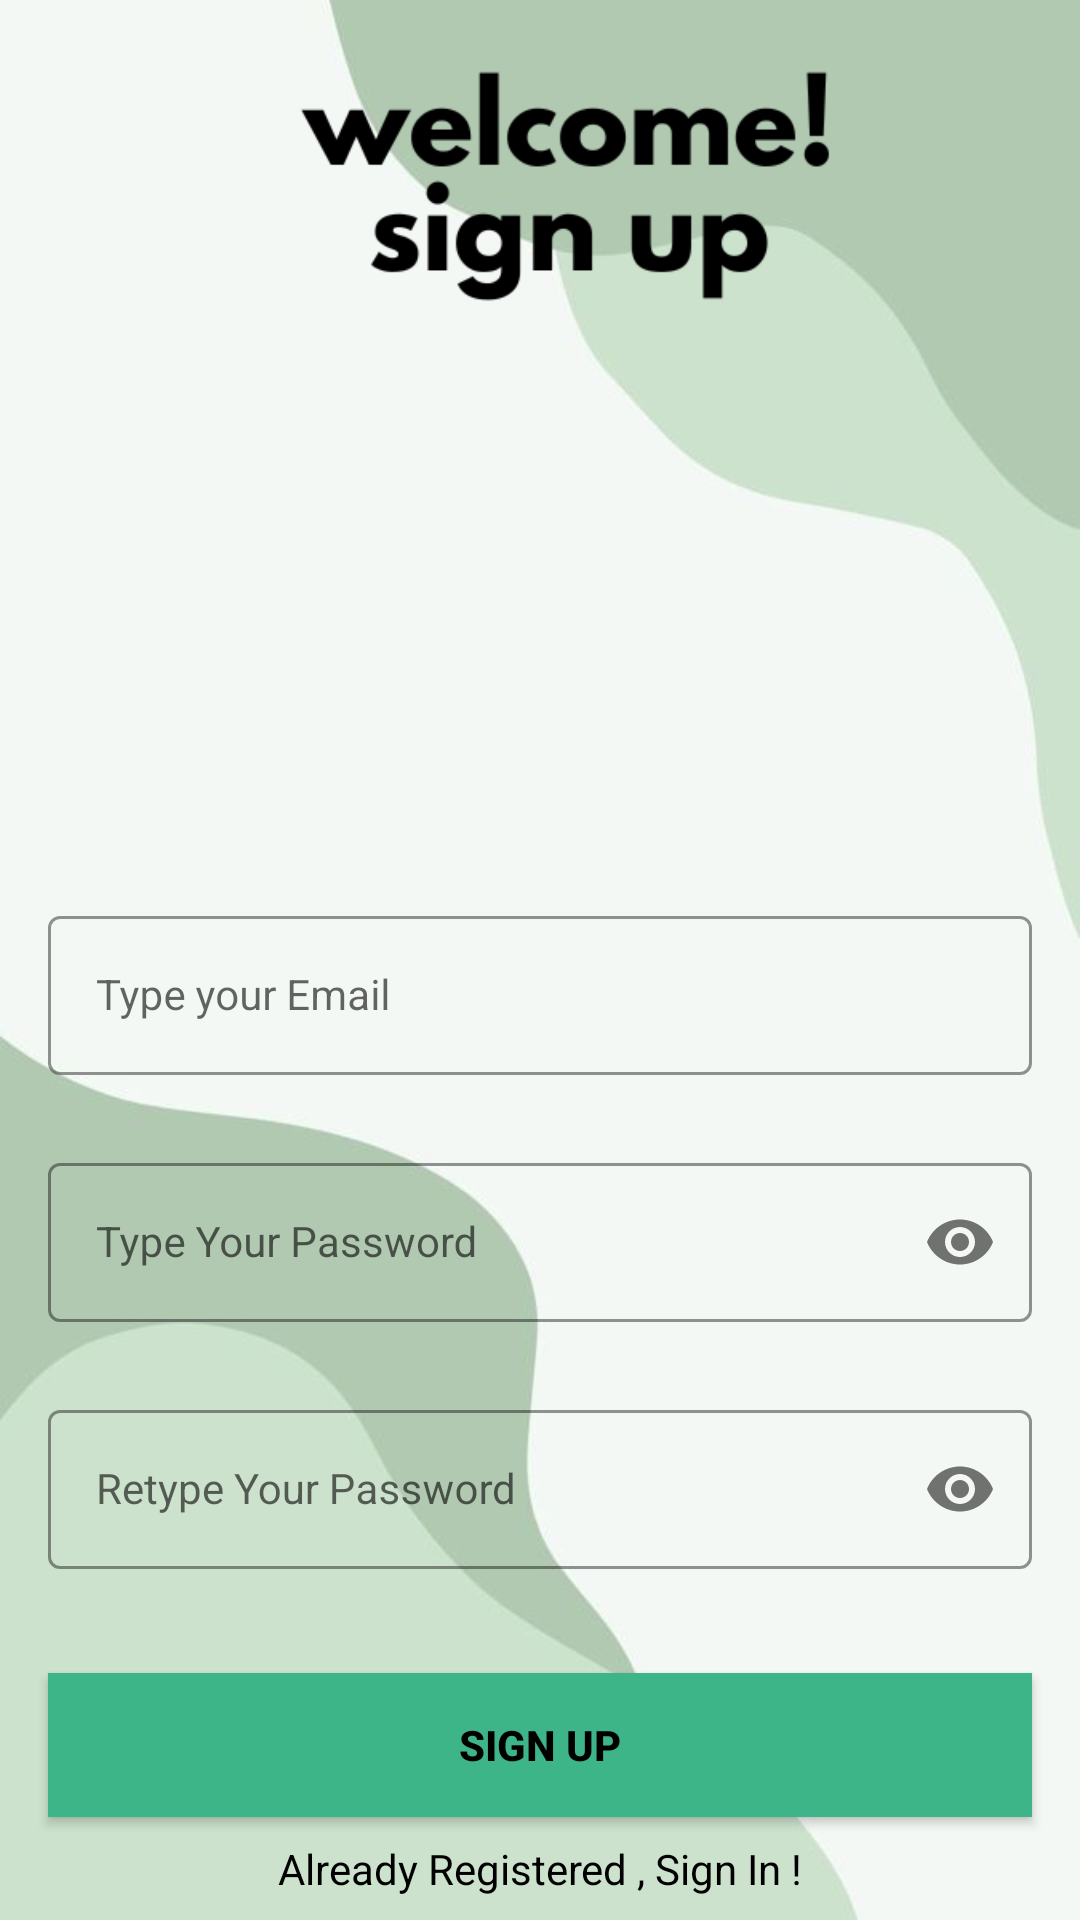

Produce the Android XML layout that renders to this screen, including the resource entries it uses.
<!-- AndroidManifest.xml: application theme Theme.Demapp -->
<!-- res/layout/activity_sign_up.xml -->
<?xml version="1.0" encoding="utf-8"?>
<androidx.constraintlayout.widget.ConstraintLayout xmlns:android="http://schemas.android.com/apk/res/android"
    xmlns:app="http://schemas.android.com/apk/res-auto"
    xmlns:tools="http://schemas.android.com/tools"
    android:layout_width="match_parent"
    android:layout_height="match_parent"
    android:background="@drawable/greenbgk"
    tools:context=".SignUpActivity">


    <com.google.android.material.textfield.TextInputLayout
        android:id="@+id/emailLayout"
        style="@style/LoginTextInputOuterFieldStyle"
        android:layout_width="match_parent"
        android:layout_height="wrap_content"
        android:layout_marginHorizontal="16dp"
        android:layout_marginTop="300dp"
        app:boxStrokeColor="@color/mint"
        app:hintTextColor="@color/mint"
        app:layout_constraintEnd_toEndOf="parent"
        app:layout_constraintHorizontal_bias="0.5"
        app:layout_constraintStart_toStartOf="parent"
        app:layout_constraintTop_toTopOf="parent">

        <com.google.android.material.textfield.TextInputEditText
            android:id="@+id/emailEt"
            style="@style/LoginTextInputInnerFieldStyle"
            android:layout_width="match_parent"
            android:layout_height="wrap_content"
            android:hint="Type your Email"
            android:inputType="textEmailAddress" />
    </com.google.android.material.textfield.TextInputLayout>

    <com.google.android.material.textfield.TextInputLayout
        android:id="@+id/passwordLayout"
        style="@style/LoginTextInputOuterFieldStyle"
        android:layout_width="match_parent"
        android:layout_height="wrap_content"
        android:layout_marginHorizontal="16dp"
        android:layout_marginTop="24dp"
        app:boxStrokeColor="@color/mint"
        app:hintTextColor="@color/mint"
        app:layout_constraintEnd_toEndOf="parent"
        app:layout_constraintHorizontal_bias="0.5"
        app:layout_constraintStart_toStartOf="parent"
        app:layout_constraintTop_toBottomOf="@id/emailLayout"
        app:passwordToggleEnabled="true">

        <com.google.android.material.textfield.TextInputEditText
            android:id="@+id/passET"
            style="@style/LoginTextInputInnerFieldStyle"
            android:layout_width="match_parent"
            android:layout_height="wrap_content"
            android:hint="Type Your Password"
            android:inputType="textPassword" />
    </com.google.android.material.textfield.TextInputLayout>

    <com.google.android.material.textfield.TextInputLayout
        android:id="@+id/confirmPasswordLayout"
        style="@style/LoginTextInputOuterFieldStyle"
        android:layout_width="match_parent"
        android:layout_height="wrap_content"
        android:layout_marginHorizontal="16dp"
        android:layout_marginTop="24dp"
        app:boxStrokeColor="@color/mint"
        app:hintTextColor="@color/mint"
        app:layout_constraintEnd_toEndOf="parent"
        app:layout_constraintHorizontal_bias="0.5"
        app:layout_constraintStart_toStartOf="parent"
        app:layout_constraintTop_toBottomOf="@id/passwordLayout"
        app:passwordToggleEnabled="true">

        <com.google.android.material.textfield.TextInputEditText
            android:id="@+id/confirmPassEt"
            style="@style/LoginTextInputInnerFieldStyle"
            android:layout_width="match_parent"
            android:layout_height="wrap_content"
            android:hint="Retype Your Password"
            android:inputType="textPassword" />
    </com.google.android.material.textfield.TextInputLayout>

    <androidx.appcompat.widget.AppCompatButton
        android:id="@+id/button"
        android:layout_width="0dp"
        android:layout_height="wrap_content"
        android:layout_marginHorizontal="16dp"
        android:background="@color/mint"
        android:text="Sign Up"
        android:textColor="@color/black"
        android:textStyle="bold"
        app:layout_constraintBottom_toBottomOf="parent"
        app:layout_constraintEnd_toEndOf="parent"
        app:layout_constraintHorizontal_bias="0.5"
        app:layout_constraintStart_toStartOf="parent"
        app:layout_constraintTop_toBottomOf="@+id/confirmPasswordLayout" />
    <TextView
        android:id="@+id/textView"
        android:layout_width="wrap_content"
        android:layout_height="wrap_content"
        android:textColor="@color/black"
        android:text="Already Registered , Sign In !"
        app:layout_constraintBottom_toBottomOf="parent"
        app:layout_constraintEnd_toEndOf="parent"
        app:layout_constraintHorizontal_bias="0.5"
        app:layout_constraintStart_toStartOf="parent"
        app:layout_constraintTop_toBottomOf="@+id/button" />
</androidx.constraintlayout.widget.ConstraintLayout>
<!-- resources referenced by this layout -->
<resources>
  <color name="black">#FF000000</color>
  <color name="mint">#3EB489</color>
  <!-- drawable greenbgk: png bitmap (drawable, 74684 bytes) -->
  <style name="LoginTextInputInnerFieldStyle" parent="Widget.MaterialComponents.TextInputLayout.OutlinedBox">
      <item name="android:layout_width">match_parent</item>
      <item name="android:layout_height">wrap_content</item>
      <item name="android:textColor">@color/black</item>
      <item name="android:textColorHint">@color/black</item>
      <item name="android:maxLines">1</item>
      <item name="android:textSize">14sp</item>
      <item name="android:singleLine">true</item>
  </style>
  <style name="LoginTextInputOuterFieldStyle" parent="Widget.MaterialComponents.TextInputLayout.OutlinedBox">
      <item name="android:layout_width">match_parent</item>
      <item name="android:layout_height">wrap_content</item>
      <item name="android:layout_marginTop">15dp</item>
      <item name="android:layout_marginBottom">15dp</item>
  </style>
  <style name="Theme.Demapp" parent="Theme.MaterialComponents.DayNight.NoActionBar">
      
      <item name="colorPrimary">@color/mint</item>
      <item name="colorPrimaryVariant">@color/mint</item>
      <item name="colorOnPrimary">@color/white</item>
      
      <item name="colorSecondary">@color/teal_200</item>
      <item name="colorSecondaryVariant">@color/teal_700</item>
      <item name="colorOnSecondary">@color/black</item>
      
      <item name="android:statusBarColor" tools:targetApi="l">@color/mint</item>
      
  </style>
  <color name="white">#FFFFFFFF</color>
  <color name="teal_200">#FF03DAC5</color>
  <color name="teal_700">#FF018786</color>
</resources>
